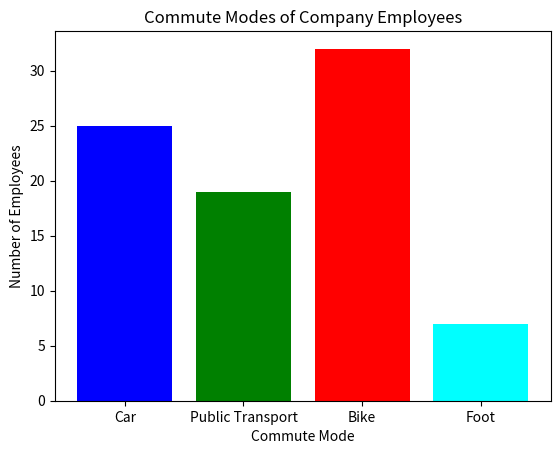

Recreate this plot in Python.
import matplotlib.pyplot as plt

# Data
commute_modes = ['Car', 'Public Transport', 'Bike', 'Foot']
employees = [25, 19, 32, 7]

# Create bar chart
plt.bar(commute_modes, employees, color=['blue', 'green', 'red', 'cyan'])

# Add title and labels
plt.title('Commute Modes of Company Employees')
plt.xlabel('Commute Mode')
plt.ylabel('Number of Employees')

# Show the chart
plt.show()